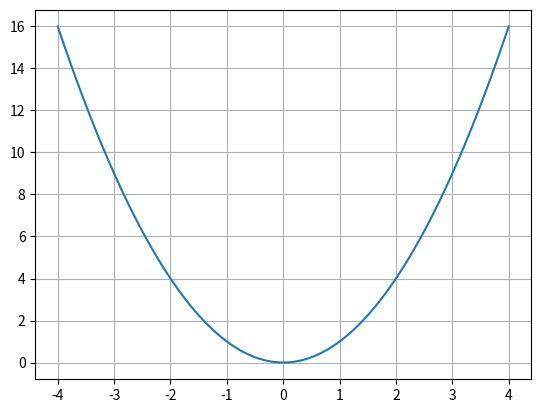

Reproduce this figure in Python.
import numpy as np
import matplotlib.pyplot as plt
from matplotlib.animation import FuncAnimation

# Créez une figure et un /
fig, ax = plt.subplots()

# Créez une ligne représentant la courbe
x = np.linspace(-4, 4, 100)
y = x**2
line, = ax.plot(x, y)

# Créez le point que vous souhaitez animer
point, = ax.plot([], [], 'ro')


#Algorithme de la descente de gradient
def gradient(x0, l_rate=1, iter=1000):
    def f(z): return 2*z
    x1 = x0
    abs = []
    ord = []
    for i in range(iter):
        x1 = x1-l_rate*f(x1)
        y1 = x1**2
        abs.append(x1)
        ord.append(y1)
        print("x", x1, "---- y  ", y1)
    return abs, ord


# Liste de nouvelles positions du point
abs, ord = gradient(-3, 1, 100)
new_positions = [(x_val, y_val) for x_val, y_val in zip(abs, ord)]


# Fonction d'initialisation de l'animation
def init():
    point.set_data([], [])
    return point,

# Fonction d'animation pour mettre à jour la position du point
def animate(frame):
    x_val, y_val = new_positions[frame]
    point.set_data(x_val, y_val)
    return point,

# Créez l'animation
ani = FuncAnimation(fig, animate, frames=len(
    new_positions), init_func=init, blit=True)
ax.grid(True)
# Affichez l'animation
plt.show()